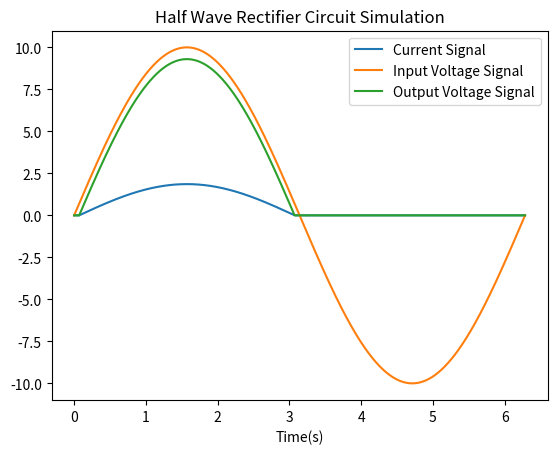

Source code (Python):
import numpy as np
import matplotlib.pyplot as plt

def half_wave_rectifier(input_signal, threshold_voltage):
    output_signal = np.where(input_signal > threshold_voltage, input_signal - threshold_voltage, 0)
    return output_signal

t = np.linspace(0, 2*np.pi, 1000)  
v_in = 10* np.sin(t) 
V_threshold = 0.7
R=5
v_out = half_wave_rectifier(v_in, V_threshold)
I_out = v_out/R
#Plot of signals
plt.plot(t, I_out, label='Current Signal')
plt.plot(t, v_in, label='Input Voltage Signal')
plt.plot(t, v_out, label='Output Voltage Signal')
plt.xlabel('Time(s)')
plt.title('Half Wave Rectifier Circuit Simulation')
plt.legend()
plt.show()
